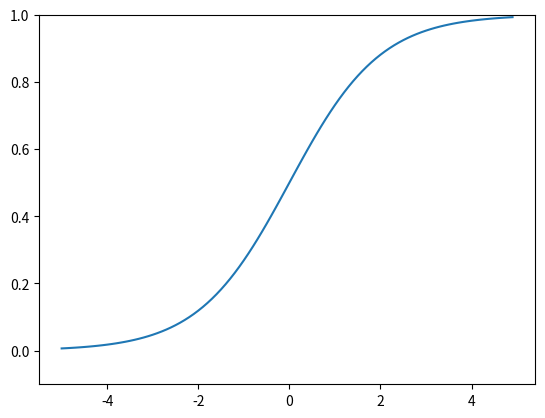

Python code for this plot:
import numpy as np
import matplotlib.pylab as plt
def sigmoid(x):
    return 1/(1+np.exp(-x))

x = np.arange(-5.0,5.0,0.1)
y = sigmoid(x)
plt.plot(x,y)
plt.ylim(-0.1,1)
plt.show()